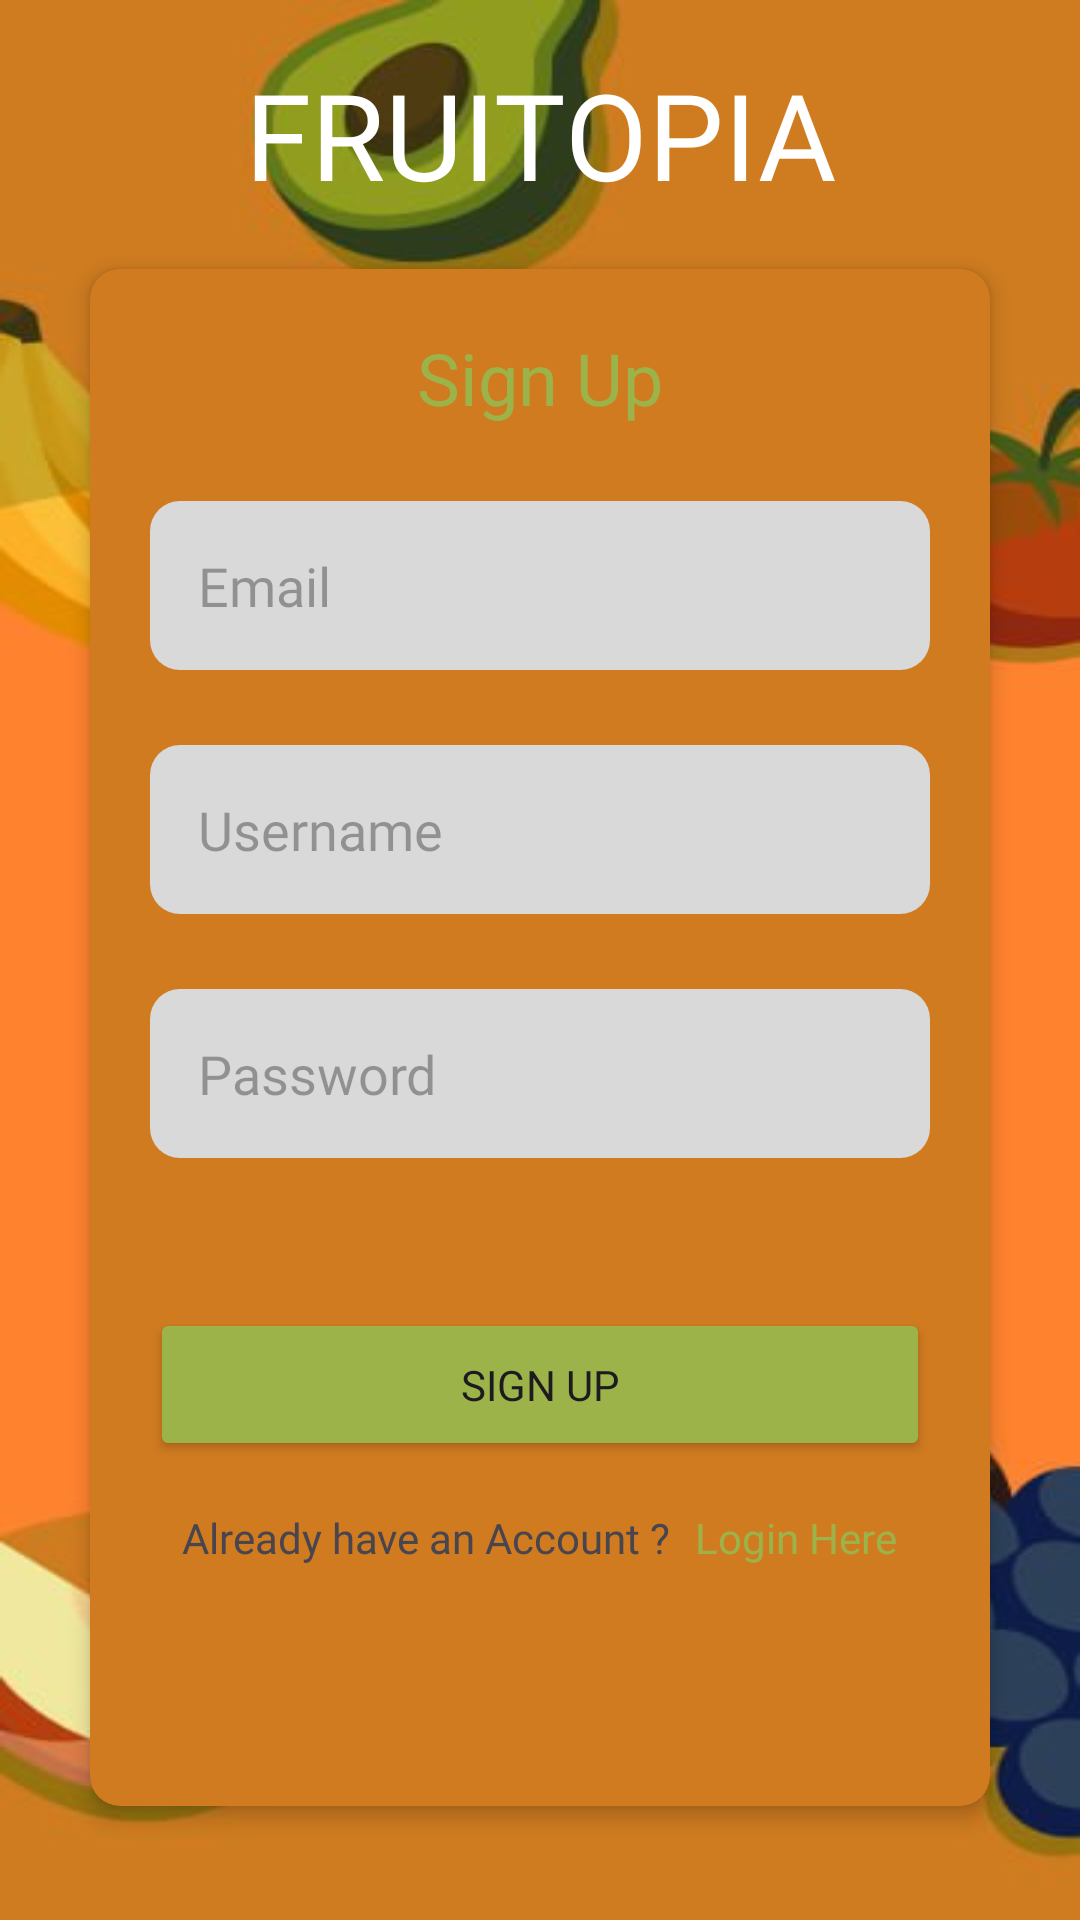

Produce the Android XML layout that renders to this screen, including the resource entries it uses.
<!-- AndroidManifest.xml: application theme Theme.Fruitopia -->
<!-- res/layout/activity_register.xml -->
<?xml version="1.0" encoding="utf-8"?>
<androidx.constraintlayout.widget.ConstraintLayout xmlns:android="http://schemas.android.com/apk/res/android"
    xmlns:app="http://schemas.android.com/apk/res-auto"
    xmlns:tools="http://schemas.android.com/tools"
    android:id="@+id/main"
    android:layout_width="match_parent"
    android:layout_height="match_parent"
    tools:context=".register.RegisterActivity"
    android:background="@drawable/background_register">

    <TextView
        android:id="@+id/tv_name_app"
        android:layout_width="wrap_content"
        android:layout_height="wrap_content"
        android:fontFamily="@font/dela_gothic_one"
        android:text="@string/text_name_app"
        android:textColor="@color/white"
        android:textSize="40sp"
        app:layout_constraintEnd_toEndOf="parent"
        app:layout_constraintBottom_toTopOf="@+id/cv_sign_up"
        app:layout_constraintStart_toStartOf="parent"
        app:layout_constraintTop_toTopOf="parent" />

    <androidx.cardview.widget.CardView
        android:id="@+id/cv_sign_up"
        android:layout_width="match_parent"
        android:layout_height="wrap_content"
        app:layout_constraintTop_toBottomOf="@+id/tv_name_app"
        android:layout_marginHorizontal="30dp"
        app:cardCornerRadius="10dp"
        app:cardElevation="4dp"
        app:layout_constraintStart_toStartOf="parent"
        app:layout_constraintEnd_toEndOf="parent"
        app:layout_constraintBottom_toBottomOf="parent"
        android:layout_marginBottom="20dp"
        android:backgroundTint="@color/orange_dark">

        <androidx.constraintlayout.widget.ConstraintLayout
            android:layout_width="match_parent"
            android:layout_height="wrap_content"
            android:layout_marginBottom="80dp">

            <TextView
                android:id="@+id/tv_sign_in"
                android:layout_width="wrap_content"
                android:layout_height="wrap_content"
                android:text="Sign Up"
                android:layout_gravity="center"
                android:textColor="@color/green_dark"
                android:textSize="24sp"
                app:layout_constraintStart_toStartOf="parent"
                app:layout_constraintEnd_toEndOf="parent"
                app:layout_constraintTop_toTopOf="parent"
                android:layout_marginTop="20dp"
                android:fontFamily="@font/dela_gothic_one" />

            <EditText
                android:id="@+id/et_email"
                android:layout_width="match_parent"
                android:layout_height="wrap_content"
                android:hint="Email"
                android:background="@drawable/edit_text_bg"
                android:fontFamily="@font/open_sans"
                android:textColor="@color/black"
                app:layout_constraintTop_toBottomOf="@+id/tv_sign_in"
                android:inputType="textEmailAddress"
                app:layout_constraintStart_toStartOf="parent"
                app:layout_constraintEnd_toEndOf="parent"
                android:layout_marginHorizontal="20dp"
                android:layout_marginVertical="25dp"
                android:padding="16dp"/>

            <EditText
                android:id="@+id/et_username"
                android:layout_width="match_parent"
                android:layout_height="wrap_content"
                android:hint="Username"
                android:background="@drawable/edit_text_bg"
                android:fontFamily="@font/open_sans"
                android:textColor="@color/black"
                app:layout_constraintTop_toBottomOf="@+id/et_email"
                android:inputType="textPersonName"
                app:layout_constraintStart_toStartOf="parent"
                app:layout_constraintEnd_toEndOf="parent"
                android:layout_marginHorizontal="20dp"
                android:layout_marginVertical="25dp"
                android:padding="16dp"/>

            <EditText
                android:id="@+id/et_password"
                android:layout_width="match_parent"
                android:layout_height="wrap_content"
                android:hint="Password"
                android:background="@drawable/edit_text_bg"
                android:fontFamily="@font/open_sans"
                android:textColor="@color/black"
                app:layout_constraintTop_toBottomOf="@+id/et_username"
                android:inputType="textPassword"
                app:layout_constraintStart_toStartOf="parent"
                app:layout_constraintEnd_toEndOf="parent"
                android:layout_marginHorizontal="20dp"
                android:layout_marginVertical="25dp"
                android:padding="16dp"/>

            <Button
                android:id="@+id/button_sign_up"
                android:layout_width="match_parent"
                android:layout_height="wrap_content"
                app:layout_constraintTop_toBottomOf="@+id/et_password"
                android:layout_marginVertical="50dp"
                android:layout_marginHorizontal="20dp"
                android:backgroundTint="@color/green_dark"
                android:text="@string/text_sign_up"
                android:fontFamily="@font/open_sans_bold"
                android:textSize="14sp"
                android:padding="16dp"/>



            <LinearLayout
                android:id="@+id/ll_login_act_regis"
                android:layout_width="match_parent"
                android:layout_height="wrap_content"
                android:orientation="horizontal"
                android:gravity="center"
                android:layout_marginHorizontal="16dp"
                android:layout_marginTop="16dp"
                app:layout_constraintTop_toBottomOf="@id/button_sign_up"
                app:layout_constraintStart_toStartOf="parent"
                app:layout_constraintEnd_toEndOf="parent">

                <TextView
                    android:layout_width="wrap_content"
                    android:layout_height="wrap_content"
                    android:fontFamily="@font/open_sans"
                    android:text="Already have an Account ?"
                    android:textSize="14sp"/>

                <TextView
                    android:id="@+id/tv_login_here"
                    android:layout_width="wrap_content"
                    android:layout_height="wrap_content"
                    android:text="Login Here"
                    android:layout_marginStart="8dp"
                    android:fontFamily="@font/open_sans_bold"
                    android:textSize="14sp"
                    android:textColor="@color/green_dark"/>

            </LinearLayout>


        </androidx.constraintlayout.widget.ConstraintLayout>

    </androidx.cardview.widget.CardView>
</androidx.constraintlayout.widget.ConstraintLayout>
<!-- resources referenced by this layout -->
<resources>
  <color name="black">#FF000000</color>
  <color name="green_dark">#9CB34A</color>
  <color name="orange_dark">#D07B20</color>
  <color name="white">#FFFFFFFF</color>
  <!-- drawable background_register: jpeg bitmap (drawable, 14589 bytes) -->
  <!-- drawable edit_text_bg (drawable) -->
  <?xml version="1.0" encoding="utf-8"?>
  <shape xmlns:android="http://schemas.android.com/apk/res/android"
      android:shape="rectangle">
      <solid android:color="@color/neutral" />
      <corners
          android:radius="10dp" />
  
  </shape>
  <string name="text_name_app">FRUITOPIA</string>
  <string name="text_sign_up">Sign Up</string>
  <style name="Theme.Fruitopia" parent="Base.Theme.Fruitopia" />
  <color name="neutral">#D9D9D9</color>
  <style name="Base.Theme.Fruitopia" parent="Theme.Material3.DayNight.NoActionBar">
          <item name="android:windowBackground">@color/white</item>
          <item name="android:statusBarColor">@color/white</item>
  
          <item name="colorPrimary">@color/app_color_primary</item>
          <item name="colorOnPrimary">@color/app_color_on_primary</item>
          <item name="colorPrimaryContainer">@color/app_color_primary_container</item>
          <item name="colorOnPrimaryContainer">@color/app_color_on_primary_container</item>
  
          <item name="colorSecondary">@color/app_color_secondary</item>
          <item name="colorOnSecondary">@color/app_color_on_secondary</item>
          <item name="colorSecondaryContainer">@color/app_color_secondary_container</item>
          <item name="colorOnSecondaryContainer">@color/app_color_on_secondary_container</item>
  
          <item name="colorError">@color/app_color_error</item>
          <item name="colorOnError">@color/app_color_on_error</item>
          <item name="colorErrorContainer">@color/app_color_error_container</item>
          <item name="colorOnErrorContainer">@color/app_color_on_error_container</item>
      </style>
  <color name="app_color_primary">#B5D169</color>
  <color name="app_color_on_primary">#3B5723</color>
  <color name="app_color_primary_container">#f2e8cf</color>
  <color name="app_color_on_primary_container">#36404B</color>
  <color name="app_color_secondary">#F1E89F</color>
  <color name="app_color_on_secondary">#FFFFFF</color>
  <color name="app_color_secondary_container">#FFFFFF</color>
  <color name="app_color_on_secondary_container">#1B2025</color>
  <color name="app_color_error">#bc4749</color>
  <color name="app_color_on_error">#FFFFFF</color>
  <color name="app_color_error_container">#f2e8cf</color>
  <color name="app_color_on_error_container">#bc4749</color>
</resources>
